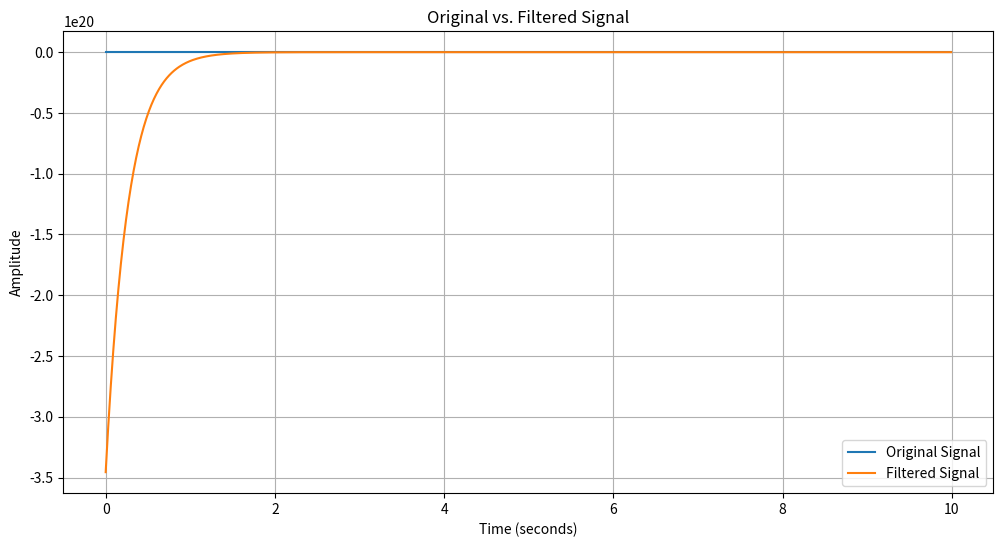

This figure's Python source:
import matplotlib.pyplot as plt
import numpy as np
from scipy.signal import butter, filtfilt


def butfilt(ff_filt, signal, sr):
	"""
	This is a lowpass digital filter.

	Args:
		ff_filt: Frequencies to filter > ff_filt (in hours).
				 For example, if you want to filter everything with a frequency higher than 20 hours, ff_filt = 20.
		signal: Time series to be filtered.
		sr: Sampling rate (samples per second).

	Returns:
		Xfilt: Filtered time series.
	"""

	fs = 1 / sr  # Sampling frequency of our signal (Hz)
	nf = 0.5 * fs  # Nyquist frequency

	x = signal  # Signal [cite: 3]

	filtf = 1 / (ff_filt * 60 * 60)  # Upper limit of frequencies to be passed in Hertz

	# Normalize the filtering frequencies with the Nyquist frequency to
	# obtain the coefficients for the Butterworth filter
	filtc = filtf / nf

	b, a = butter(10, filtc, btype = 'low')

	# Filtering
	Xfilt = filtfilt(b, a, x)

	return Xfilt


if __name__ == '__main__':
	# Example Usage
	ff_filt = 20  # Example: filter frequencies > 20 hours
	sr = 100  # Example: 100 samples per second
	t = np.arange(0, 10, 1 / sr)  # Time vector for plotting
	signal = np.sin(2 * np.pi * 1 * t) + np.sin(2 * np.pi * 5 * t) + np.random.randn(
		len(t))  # Example: signal with 1 Hz and 5 Hz components + noise

	Xfilt = butfilt(ff_filt, signal, sr)

	print("Filtered signal calculated successfully!")

	# Plotting to visualize the result
	plt.figure(figsize = (12, 6))
	plt.plot(t, signal, label = 'Original Signal')
	plt.plot(t, Xfilt, label = 'Filtered Signal')
	plt.xlabel('Time (seconds)')
	plt.ylabel('Amplitude')
	plt.title('Original vs. Filtered Signal')
	plt.legend()
	plt.grid(True)
	plt.show()
